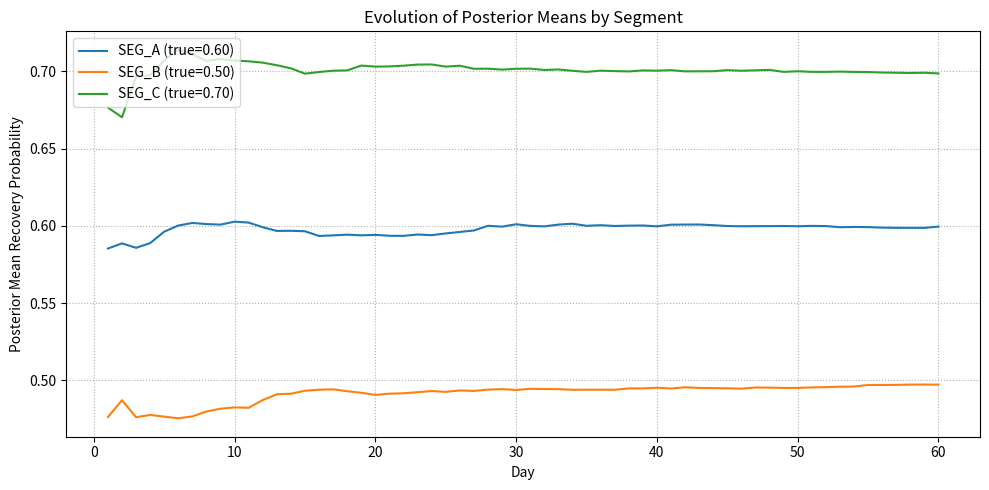

This figure's Python source:
import numpy as np
import matplotlib.pyplot as plt
from dataclasses import dataclass
from typing import Dict, List

np.random.seed(42)

@dataclass
class RepaymentEvent:
    segment_id: str  # e.g., insurer, provider group, or region
    recovered: int   # 1 = recovered, 0 = default
    amount: float    # claim amount (not strictly needed for the posterior, but realistic)
    timestamp: str   # ISO-like timestamp string for illustration

class CacheInterface:
    def get(self, key: str):
        raise NotImplementedError

    def set(self, key: str, value):
        raise NotImplementedError


class InMemoryCache(CacheInterface):
    def __init__(self):
        self.store: Dict[str, dict] = {}

    def get(self, key: str):
        return self.store.get(key)

    def set(self, key: str, value):
        self.store[key] = value

class BayesianRiskEngine:
    def __init__(self, cache: CacheInterface, prior_alpha: float = 2.0, prior_beta: float = 2.0):
        self.cache = cache
        self.prior_alpha = prior_alpha
        self.prior_beta = prior_beta

    def _cache_key(self, segment_id: str) -> str:
        return f"segment:{segment_id}:beta_params"

    def _get_params(self, segment_id: str):
        key = self._cache_key(segment_id)
        record = self.cache.get(key)
        if record is None:
            return self.prior_alpha, self.prior_beta
        return record["alpha"], record["beta"]

    def _set_params(self, segment_id: str, alpha: float, beta: float):
        key = self._cache_key(segment_id)
        self.cache.set(key, {"alpha": alpha, "beta": beta})

    def update_segment_batch(self, segment_id: str, recoveries: np.ndarray):
        alpha, beta = self._get_params(segment_id)
        alpha_new = alpha + int(np.sum(recoveries))
        beta_new = beta + len(recoveries) - int(np.sum(recoveries))
        self._set_params(segment_id, alpha_new, beta_new)
        return alpha_new, beta_new

    def update_segment_event(self, event: RepaymentEvent):
        recoveries = np.array([event.recovered])
        return self.update_segment_batch(event.segment_id, recoveries)

    def get_posterior_mean(self, segment_id: str) -> float:
        alpha, beta = self._get_params(segment_id)
        return alpha / (alpha + beta)

def simulate_year(engine: BayesianRiskEngine, days: int = 60):
    segments = ["SEG_A", "SEG_B", "SEG_C"]
    true_rates = {"SEG_A": 0.60, "SEG_B": 0.50, "SEG_C": 0.70}
    claims_per_day = 500  # conceptually thousands; kept smaller for runtime

    history = {seg: [] for seg in segments}

    for day in range(days):
        for seg in segments:
            recoveries = np.random.binomial(1, true_rates[seg], size=claims_per_day)
            engine.update_segment_batch(seg, recoveries)
            mean = engine.get_posterior_mean(seg)
            history[seg].append(mean)

    return history

cache = InMemoryCache()
engine = BayesianRiskEngine(cache, prior_alpha=2.0, prior_beta=2.0)
posterior_history = simulate_year(engine, days=60)
posterior_history['SEG_A'][:5]

days = range(1, len(next(iter(posterior_history.values()))) + 1)
true_rates = {"SEG_A": 0.60, "SEG_B": 0.50, "SEG_C": 0.70}

plt.figure(figsize=(10, 5))
for seg, means in posterior_history.items():
    plt.plot(days, means, label=f"{seg} (true={true_rates[seg]:.2f})")

plt.xlabel('Day')
plt.ylabel('Posterior Mean Recovery Probability')
plt.title('Evolution of Posterior Means by Segment')
plt.legend()
plt.grid(True, linestyle=':')
plt.tight_layout()
plt.show()